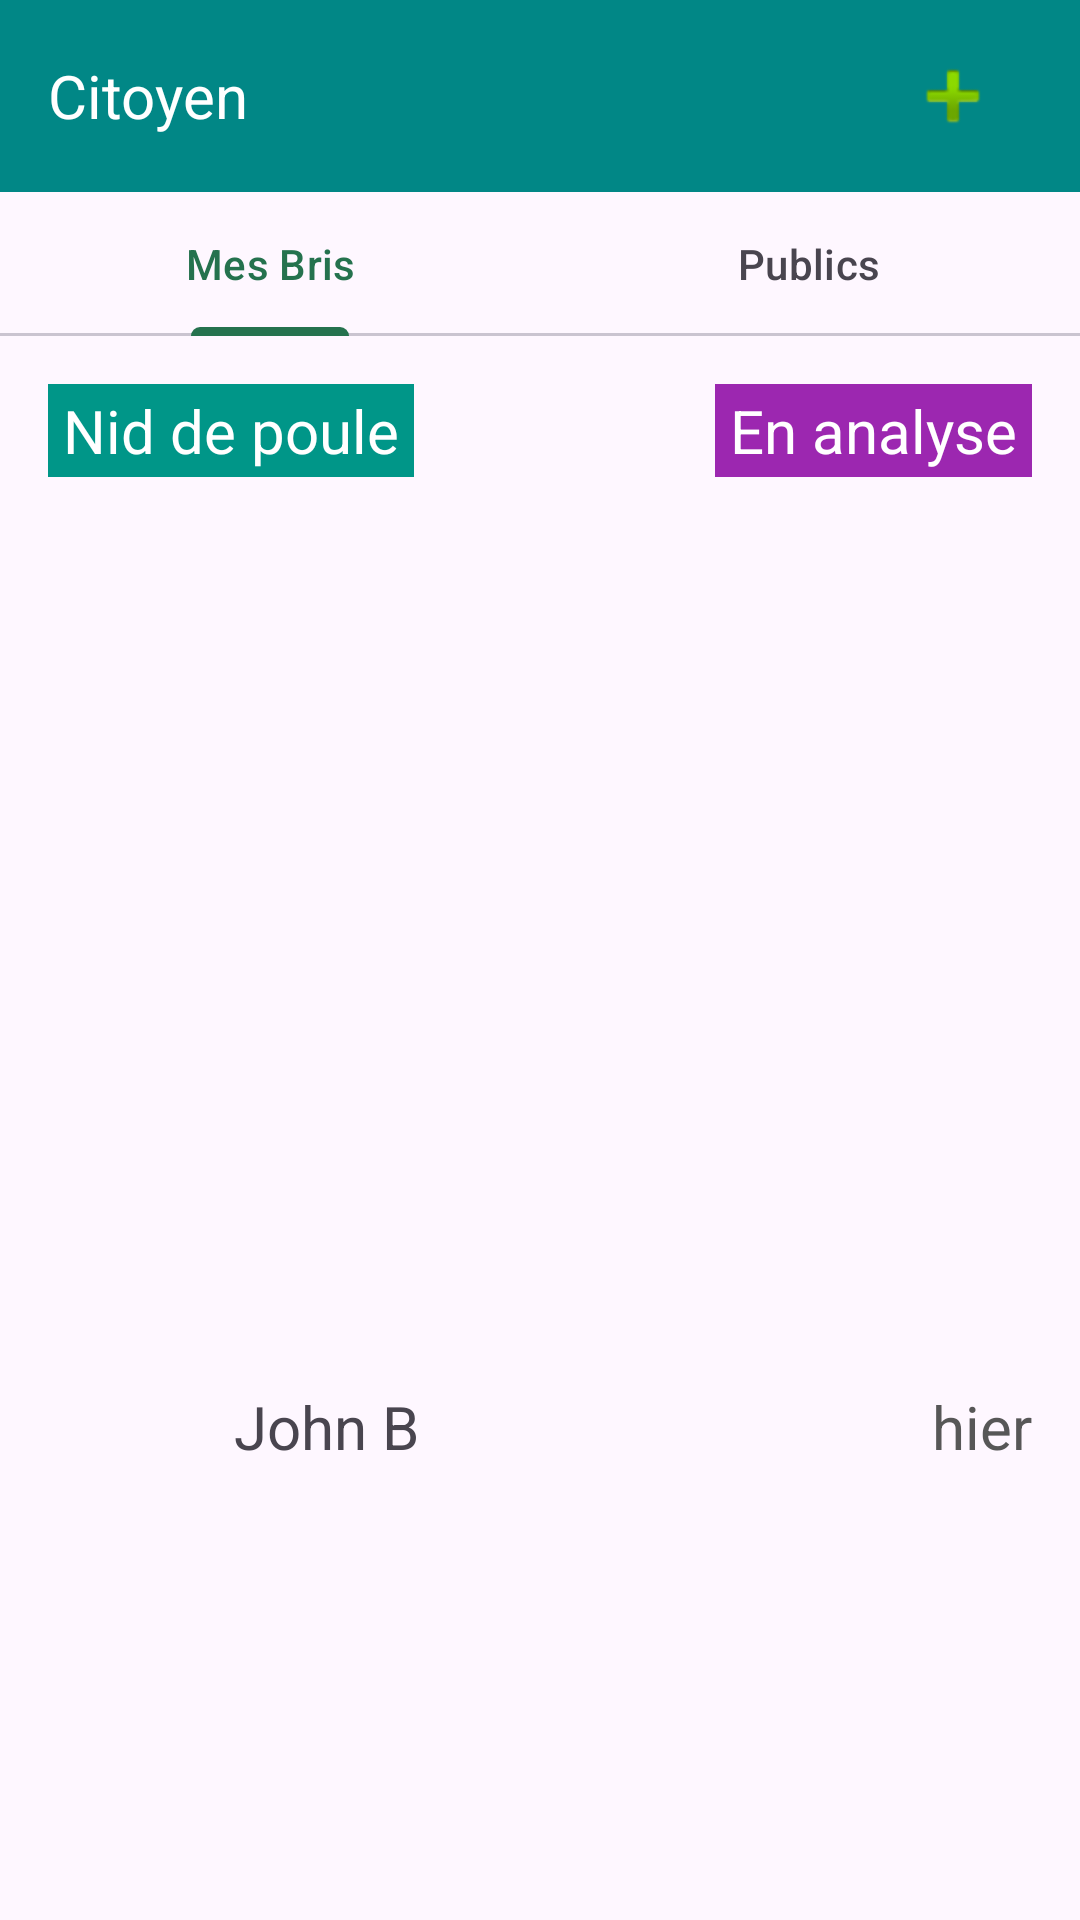

Layout XML and referenced resources for this Android screen:
<!-- AndroidManifest.xml: application theme Theme.MyApplication -->
<!-- res/layout/fragment_list.xml -->
<?xml version="1.0" encoding="utf-8"?>
<FrameLayout xmlns:android="http://schemas.android.com/apk/res/android"
    xmlns:app="http://schemas.android.com/apk/res-auto"
    xmlns:tools="http://schemas.android.com/tools"
    android:layout_width="match_parent"
    android:layout_height="match_parent"
    tools:context=".ListBris">

    
    <androidx.constraintlayout.widget.ConstraintLayout
        android:layout_width="match_parent"
        android:layout_height="match_parent">

        <androidx.constraintlayout.widget.ConstraintLayout
            android:layout_width="0dp"
            android:layout_height="0dp"
            app:layout_constraintBottom_toBottomOf="parent"
            app:layout_constraintEnd_toEndOf="parent"
            app:layout_constraintStart_toStartOf="parent"
            app:layout_constraintTop_toBottomOf="@id/linearLayout2">

            <com.google.android.material.tabs.TabLayout
                android:id="@+id/tabLayout"
                android:layout_width="match_parent"
                android:layout_height="wrap_content">

                <com.google.android.material.tabs.TabItem
                    android:id="@+id/bris"
                    android:layout_width="wrap_content"
                    android:layout_height="wrap_content"
                    android:text="Mes Bris" />

                <com.google.android.material.tabs.TabItem
                    android:id="@+id/publics"
                    android:layout_width="wrap_content"
                    android:layout_height="wrap_content"
                    android:text="Publics" />

            </com.google.android.material.tabs.TabLayout>

            <ScrollView
                android:layout_width="0dp"
                android:layout_height="0dp"
                app:layout_constraintBottom_toBottomOf="parent"
                app:layout_constraintEnd_toEndOf="parent"
                app:layout_constraintHorizontal_bias="0.0"
                app:layout_constraintStart_toStartOf="parent"
                app:layout_constraintTop_toBottomOf="@id/tabLayout"
                app:layout_constraintVertical_bias="0.0">

                <LinearLayout
                    android:id="@+id/liste_content"
                    android:layout_width="match_parent"
                    android:layout_height="wrap_content"
                    android:orientation="vertical">

                    <androidx.constraintlayout.widget.ConstraintLayout
                        android:id="@+id/info_content"
                        android:layout_width="match_parent"
                        android:layout_height="405dp">

                        <TextView
                            android:id="@+id/bris_name"
                            android:layout_width="wrap_content"
                            android:layout_height="wrap_content"
                            android:layout_marginStart="16dp"
                            android:layout_marginTop="16dp"
                            android:background="#009688"
                            android:paddingLeft="5dp"
                            android:paddingTop="2dp"
                            android:paddingRight="5dp"
                            android:paddingBottom="2dp"
                            android:text="Nid de poule"
                            android:textColor="#FFFFFF"
                            android:textSize="20sp"
                            app:layout_constraintStart_toStartOf="parent"
                            app:layout_constraintTop_toTopOf="parent" />

                        <TextView
                            android:id="@+id/bris_etat"
                            android:layout_width="wrap_content"
                            android:layout_height="wrap_content"
                            android:layout_marginTop="16dp"
                            android:layout_marginEnd="16dp"
                            android:background="#9C27B0"
                            android:paddingLeft="5dp"
                            android:paddingTop="2dp"
                            android:paddingRight="5dp"
                            android:paddingBottom="2dp"
                            android:text="En analyse"
                            android:textColor="#FFFFFF"
                            android:textSize="20sp"
                            app:layout_constraintEnd_toEndOf="parent"
                            app:layout_constraintTop_toTopOf="parent" />

                        <ImageView
                            android:id="@+id/image_main"
                            android:layout_width="390dp"
                            android:layout_height="280dp"
                            android:layout_marginTop="16dp"
                            android:src="@drawable/nid_de_poule"
                            app:layout_constraintEnd_toEndOf="parent"
                            app:layout_constraintStart_toStartOf="parent"
                            app:layout_constraintTop_toBottomOf="@id/bris_name" />

                        <ImageView
                            android:id="@+id/profile_img"
                            android:layout_width="50dp"
                            android:layout_height="50dp"
                            android:layout_marginStart="16dp"
                            android:layout_marginBottom="16dp"
                            android:src="@drawable/github"
                            app:layout_constraintBottom_toBottomOf="parent"
                            app:layout_constraintStart_toStartOf="parent" />

                        <TextView
                            android:id="@+id/time"
                            android:layout_width="wrap_content"
                            android:layout_height="wrap_content"
                            android:layout_marginEnd="16dp"
                            android:layout_marginBottom="28dp"
                            android:text="hier"
                            android:textColor="#575757"
                            android:textSize="20sp"
                            app:layout_constraintBottom_toBottomOf="parent"
                            app:layout_constraintEnd_toEndOf="parent" />

                        <TextView
                            android:id="@+id/textView6"
                            android:layout_width="wrap_content"
                            android:layout_height="wrap_content"
                            android:layout_marginStart="12dp"
                            android:layout_marginBottom="28dp"
                            android:text="John B"
                            android:textSize="20sp"
                            app:layout_constraintBottom_toBottomOf="parent"
                            app:layout_constraintStart_toEndOf="@+id/profile_img" />
                    </androidx.constraintlayout.widget.ConstraintLayout>
                </LinearLayout>

            </ScrollView>
        </androidx.constraintlayout.widget.ConstraintLayout>

        <LinearLayout
            android:id="@+id/linearLayout2"
            android:layout_width="match_parent"
            android:layout_height="wrap_content"
            android:background="@color/teal_700"
            android:gravity="center"
            android:padding="16dp">

            <TextView
                android:layout_width="wrap_content"
                android:layout_height="wrap_content"
                android:text="Citoyen"
                android:textColor="#FFFFFF"
                android:textSize="20sp" />

            <Space
                android:layout_width="wrap_content"
                android:layout_height="wrap_content"
                android:layout_weight="10" />

            <ImageButton
                android:id="@+id/addBtnImg"
                android:layout_width="wrap_content"
                android:layout_height="wrap_content"
                android:layout_weight="1"
                android:background="#00FFFFFF"
                android:src="@android:drawable/ic_input_add" />


        </LinearLayout>
    </androidx.constraintlayout.widget.ConstraintLayout>

    


</FrameLayout>
<!-- resources referenced by this layout -->
<resources>
  <color name="teal_700">#FF018786</color>
  <style name="Theme.MyApplication" parent="Base.Theme.MyApplication" />
  <style name="Base.Theme.MyApplication" parent="Theme.Material3.DayNight.NoActionBar">
          
          <item name="colorPrimary">@color/my_primary</item>
          <item name="colorPrimaryVariant">@color/my_secondary</item>
          <item name="colorOnPrimary">@color/white</item>
          
          <item name="colorSecondary">@color/my_primary</item>
          <item name="colorSecondaryVariant">@color/my_secondary</item>
          <item name="colorOnSecondary">@color/black</item>
      </style>
  <color name="my_primary">#25724E</color>
  <color name="my_secondary">#FF9800</color>
  <color name="white">#FFFFFFFF</color>
  <color name="black">#FF000000</color>
</resources>
